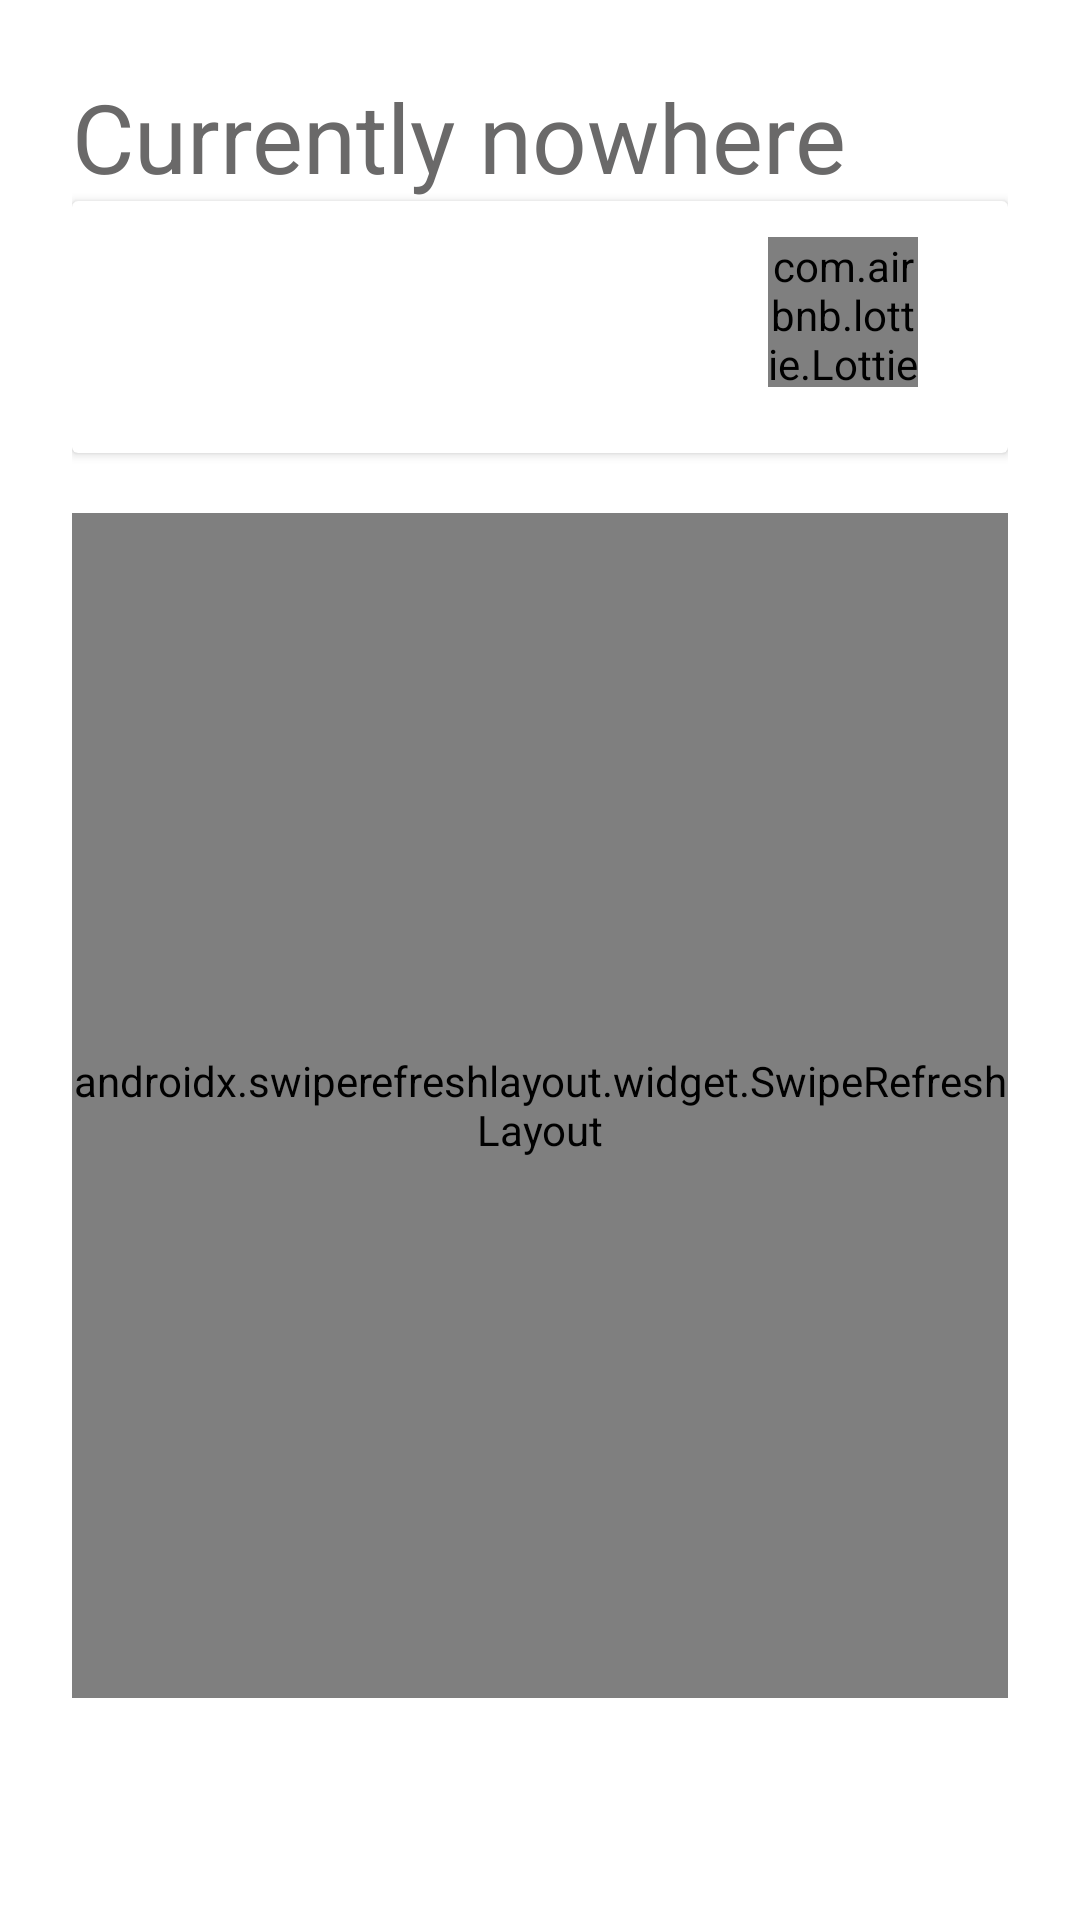

Android layout source for this screen:
<!-- AndroidManifest.xml: application theme Theme.ByePrivacy.NoActionBar -->
<!-- res/layout/fragment_bars_with_location.xml -->
<?xml version="1.0" encoding="utf-8"?>
<layout xmlns:tools="http://schemas.android.com/tools"
    xmlns:android="http://schemas.android.com/apk/res/android"
    xmlns:app="http://schemas.android.com/apk/res-auto">
    <data>
        <variable
            name="model"
            type="com.example.byeprivacy.ui.viewmodels.BarsWithLocationViewModel" />
    </data>
    <androidx.constraintlayout.widget.ConstraintLayout
    android:id="@+id/container"
    android:layout_width="match_parent"
    android:layout_height="match_parent"
    android:padding="24dp">

    <TextView
        android:id="@+id/header_title"
        style="@style/TextAppearance.Material3.HeadlineLarge"
        android:layout_width="wrap_content"
        android:layout_height="wrap_content"
        android:text="Currently nowhere"
        android:textColor="@color/grey"
        app:layout_constraintStart_toStartOf="parent"
        app:layout_constraintTop_toTopOf="parent"
        />


    <androidx.cardview.widget.CardView
        android:id="@+id/detailBox"
        android:padding="8dp"
        app:layout_constraintTop_toBottomOf="@id/header_title"
        app:layout_constraintStart_toStartOf="parent"
        app:layout_constraintEnd_toEndOf="parent"
        android:layout_width="match_parent"
        android:layout_height="wrap_content">

        <androidx.constraintlayout.widget.ConstraintLayout
            android:layout_width="match_parent"
            android:layout_height="wrap_content"
            android:padding="12dp">

            <TextView
                android:id="@+id/name"
                android:layout_width="0dp"
                android:layout_height="wrap_content"
                app:layout_constraintStart_toStartOf="parent"
                app:layout_constraintEnd_toEndOf="parent"
                app:layout_constraintTop_toTopOf="parent"
                android:paddingEnd="16dp"
                android:textColor="@color/grey"
                android:text="@{model.checkinBar.name}"
                tools:text="Bar"
                />


            <com.airbnb.lottie.LottieAnimationView
                android:id="@+id/animation_view_pin"
                android:layout_width="50dp"
                android:layout_height="50dp"

                android:layout_marginStart="220dp"

                android:layout_marginBottom="10dp"
                app:layout_constraintBottom_toBottomOf="parent"
                app:layout_constraintStart_toStartOf="parent"
                app:lottie_autoPlay="true"
                app:lottie_loop="true"
                app:lottie_rawRes="@raw/location_pin" />

            <com.airbnb.lottie.LottieAnimationView
                android:id="@+id/animation_check"
                android:layout_width="50dp"
                android:layout_height="50dp"
                android:layout_marginStart="220dp"
                android:layout_marginBottom="10dp"

                android:visibility="invisible"
                app:layout_constraintBottom_toBottomOf="parent"
                app:layout_constraintStart_toStartOf="@+id/name"
                app:lottie_autoPlay="false"
                app:lottie_loop="false"
                app:lottie_rawRes="@raw/check" />

        </androidx.constraintlayout.widget.ConstraintLayout>

    </androidx.cardview.widget.CardView>

    <androidx.swiperefreshlayout.widget.SwipeRefreshLayout
        android:id="@+id/swiperefresh"
        android:layout_width="match_parent"
        android:layout_height="0dp"
        android:layout_marginTop="20dp"
        android:layout_marginBottom="50dp"
        app:layout_constraintTop_toBottomOf="@id/detailBox"
        app:layout_constraintBottom_toBottomOf="parent"
        app:layout_constraintStart_toStartOf="parent"
        app:layout_constraintEnd_toEndOf="parent">

        <com.example.byeprivacy.ui.widgets.locationBars.RecyclerViewCheckIn
            android:id="@+id/nearbyBars"
            android:layout_width="match_parent"
            android:layout_height="match_parent"
            app:layout_constraintTop_toTopOf="parent"
            app:layout_constraintBottom_toBottomOf="parent"
            app:layout_constraintStart_toStartOf="parent"
            app:layout_constraintEnd_toEndOf="parent"
            barItems="@{model.bars}"
            />
    </androidx.swiperefreshlayout.widget.SwipeRefreshLayout>

    <View
        showTextToast="@{model.message}"
        android:layout_width="match_parent"
        android:layout_height="1dp"
        app:layout_constraintBottom_toBottomOf="parent"
        app:layout_constraintStart_toStartOf="parent" />
</androidx.constraintlayout.widget.ConstraintLayout>
</layout>
<!-- resources referenced by this layout -->
<resources>
  <color name="grey">#6A6969</color>
  <style name="Theme.ByePrivacy.NoActionBar">
          <item name="windowActionBar">false</item>
          <item name="windowNoTitle">true</item>
      </style>
</resources>
